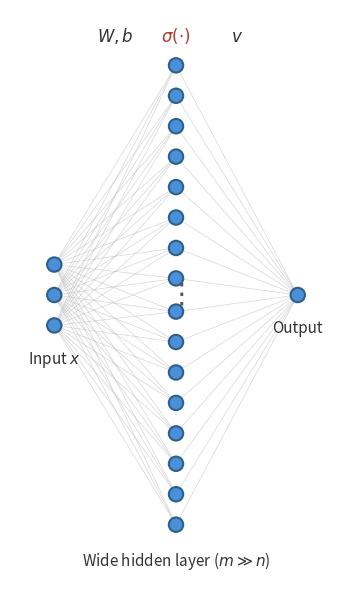

This figure's Python source: (Note: this script raises an exception after producing the figure.)
import matplotlib.pyplot as plt
import numpy as np

fig, ax = plt.subplots(figsize=(12, 6))

# Layer configuration: (num_nodes, x_position, label)
# Hidden layer has many nodes to convey overparameterization
n_input = 3
n_hidden_shown = 16  # nodes actually drawn (8 on each side of ellipsis)
n_output = 1

layers_x = [0.0, 2.2, 4.4]
layer_labels = [r'Input $x$', r'Wide hidden layer ($m \gg n$)', 'Output']

node_radius = 0.13
node_color = '#4A90D9'
edge_color = '#BBBBBB'
spacing = 0.55

# Compute y positions for input and output layers (centered)
input_ys = np.linspace(-(n_input - 1) / 2 * spacing,
                       (n_input - 1) / 2 * spacing, n_input)
input_pos = [(layers_x[0], y) for y in input_ys]

output_pos = [(layers_x[2], 0.0)]

# Hidden layer: 8 nodes on top, ellipsis, 8 nodes on bottom
n_half = n_hidden_shown // 2
gap_for_ellipsis = 0.6  # extra vertical gap for the "..." region

# Total span: n_half nodes above gap, n_half nodes below gap
top_ys = np.linspace(gap_for_ellipsis / 2 + (n_half - 1) * spacing,
                     gap_for_ellipsis / 2, n_half)
bottom_ys = np.linspace(-gap_for_ellipsis / 2,
                        -gap_for_ellipsis / 2 - (n_half - 1) * spacing, n_half)

hidden_ys = np.concatenate([top_ys, bottom_ys])
hidden_pos = [(layers_x[1], y) for y in hidden_ys]

all_positions = [input_pos, hidden_pos, output_pos]

# Draw edges: input -> hidden
for (x1, y1) in input_pos:
    for (x2, y2) in hidden_pos:
        ax.plot([x1, x2], [y1, y2], color=edge_color, linewidth=0.5,
                zorder=1, alpha=0.6)

# Draw edges: hidden -> output
for (x1, y1) in hidden_pos:
    for (x2, y2) in output_pos:
        ax.plot([x1, x2], [y1, y2], color=edge_color, linewidth=0.5,
                zorder=1, alpha=0.6)

# Draw nodes for input layer
for (x, y) in input_pos:
    circle = plt.Circle((x, y), node_radius, color=node_color,
                         ec='#2C5F8A', linewidth=1.5, zorder=2)
    ax.add_patch(circle)

# Draw hidden layer nodes
for (x, y) in hidden_pos:
    circle = plt.Circle((x, y), node_radius, color=node_color,
                         ec='#2C5F8A', linewidth=1.5, zorder=2)
    ax.add_patch(circle)

# Draw ellipsis in the gap
ax.text(layers_x[1], 0.0, r'$\vdots$', ha='center', va='center',
        fontsize=20, color='#555555', zorder=3)

# Draw output node
for (x, y) in output_pos:
    circle = plt.Circle((x, y), node_radius, color=node_color,
                         ec='#2C5F8A', linewidth=1.5, zorder=2)
    ax.add_patch(circle)

# Draw layer labels below each layer
label_y_offsets = [-0.45, -0.45, -0.45]
for idx, (x_pos, label) in enumerate(zip(layers_x, layer_labels)):
    positions_for_layer = all_positions[idx]
    y_bottom = min(y for _, y in positions_for_layer) + label_y_offsets[idx]
    ax.text(x_pos, y_bottom, label, ha='center', va='top', fontsize=11,
            fontstyle='italic', color='#333333')

# Annotation: W, b between input and hidden
x_mid_1 = (layers_x[0] + layers_x[1]) / 2
y_top_1 = max(max(y for _, y in input_pos), max(y for _, y in hidden_pos))
ax.text(x_mid_1, y_top_1 + 0.35, r'$W, b$',
        ha='center', va='bottom', fontsize=12, color='#333333')

# Annotation: sigma above hidden layer
y_top_hidden = max(y for _, y in hidden_pos)
ax.text(layers_x[1], y_top_hidden + 0.35, r'$\sigma(\cdot)$',
        ha='center', va='bottom', fontsize=12, color='#B03A2E')

# Annotation: v between hidden and output
x_mid_2 = (layers_x[1] + layers_x[2]) / 2
y_top_2 = max(max(y for _, y in hidden_pos), max(y for _, y in output_pos))
ax.text(x_mid_2, y_top_2 + 0.35, r'$v$',
        ha='center', va='bottom', fontsize=12, color='#333333')

y_min = min(y for _, y in hidden_pos) - 1.0
y_max = max(y for _, y in hidden_pos) + 1.0
ax.set_xlim(-0.8, 5.2)
ax.set_ylim(y_min, y_max)
ax.set_aspect('equal')
ax.axis('off')

plt.tight_layout()
plt.savefig('assets/neural-tangent-kernel/wide-network.png',
            dpi=150, bbox_inches='tight', facecolor='white')
plt.show()
